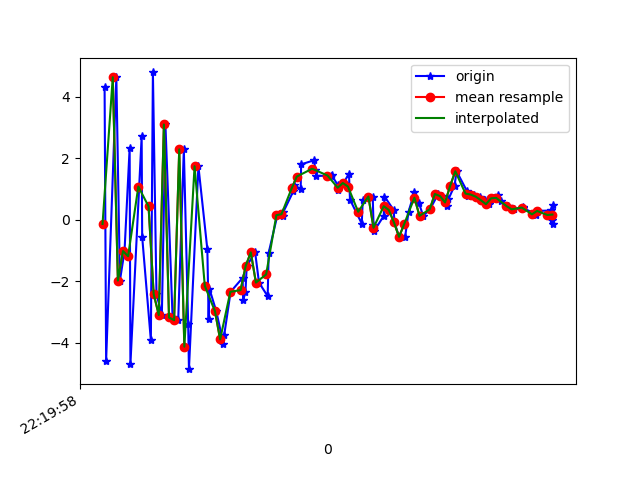

Source data for this figure (header and first rows):
1617747598248, 443234871921174, 4.3049903, 0.46045136, 4.008895
1617747598254, 443234891151944, -4.579, -0.8703, -0.3625
1617747598294, 443234910382714, 4.634, 0.8274, -3.895
1617747598308, 443234929613484, -1.979, -0.3326, 7.231
1617747598326, 443234948844254, -1.019, -0.1658, -8.051
1617747598346, 443234968075024, 2.331, 0.5073, 6.684
1617747598349, 443234987305794, -4.705, -0.9166, -1.783
1617747598393, 443235006536564, 2.709, 0.322, -4.138
1617747598395, 443235025767334, -0.5509, -0.2507, 7.668
1617747598429, 443235044998104, -3.923, -0.7137, -6.651
1617747598437, 443235064228874, 4.791, 0.3455, 0.4825
1617747598451, 443235083459644, -2.415, -0.4667, 7.387
1617747598472, 443235102690414, -3.098, -0.6982, -7.026
1617747598486, 443235121921184, 3.098, 0.5887, 1.677
1617747598514, 443235141151954, -3.18, -0.4475, 6.948
1617747598536, 443235160382724, -3.267, -0.4095, -6.149
1617747598558, 443235179613494, 2.289, 1.249, 2.945
1617747598575, 443235198844264, -3.398, 1.033, 9.032
1617747598578, 443235218075034, -4.86, 2.508, -3.895
1617747598615, 443235237305804, 1.74, 4.998, 2.955
1617747598650, 443235256536574, -0.963, 4.978, 6.644
1617747598655, 443235275767344, -3.241, 3.835, 2.457
1617747598658, 443235294998114, -2.243, 3.457, 5.828
1617747598685, 443235314228884, -2.981, 3.725, 5.974
1617747598713, 443235333576005, -4.036, 3.706, 4.398
1617747598716, 443235352806775, -3.748, 3.072, 2.636
1617747598741, 443235372037545, -2.344, 1.338, 3.429
1617747598788, 443235391268315, -1.89, -0.1189, 4.312
1617747598790, 443235410499085, -2.612, -0.1837, 2.797
1617747598799, 443235429729855, -2.366, 0.02445, 1.129
1617747598804, 443235448960625, -1.502, -0.5406, 0.245
1617747598837, 443235468191395, -1.062, -1.518, -0.1817
1617747598852, 443235487422165, -2.044, -1.32, -0.5476
1617747598886, 443235506652935, -2.487, 0.7449, -2.837
1617747598890, 443235525883705, -1.071, 3.067, -5.163
1617747598924, 443235545114475, 0.1477, 4.916, -5.975
1617747598944, 443235564345245, 0.1126, 5.125, -6.32
1617747598947, 443235583576015, 0.2475, 4.491, -5.562
1617747598986, 443235602806785, 0.9209, 4.635, -5.214
1617747598988, 443235622037555, 1.125, 5.591, -5.19
1617747599015, 443235641268325, 1.008, 5.575, -4.954
1617747599017, 443235660499095, 1.801, 3.757, -3.445
1617747599068, 443235679729865, 1.935, 2.996, -2.854
1617747599072, 443235698960635, 1.61, 2.906, -2.851
1617747599076, 443235718191405, 1.429, 2.941, -2.577
1617747599133, 443235737422175, 1.426, 2.355, -1.872
1617747599136, 443235756652945, 1.45, 1.412, -1.363
1617747599160, 443235775883715, 1.132, 1.017, -1.268
1617747599163, 443235795114485, 0.9509, 1.159, -1.577
1617747599183, 443235814345255, 1.194, 1.259, -2.081
1617747599204, 443235833576025, 1.502, 1.191, -1.44
1617747599208, 443235852806795, 0.6542, 0.8045, -0.2685
1617747599254, 443235872037565, -0.1234, 0.7518, -1.03
1617747599258, 443235891268335, 0.6437, 0.8932, -1.856
1617747599297, 443235910499105, 0.7538, 0.5317, -0.1799
1617747599300, 443235929729875, -0.1645, 0.9732, 0.7457
1617747599303, 443235948960645, -0.3572, 1.43, 0.1835
1617747599340, 443235968191415, 0.1232, 1.684, -0.8409
1617747599343, 443235987422185, 0.7552, 1.079, 0.5396
1617747599379, 443236006652955, 0.3158, 1.515, 0.4034
1617747599382, 443236025883725, -0.08669, 2.01, 0.6329
... 33 more rows
